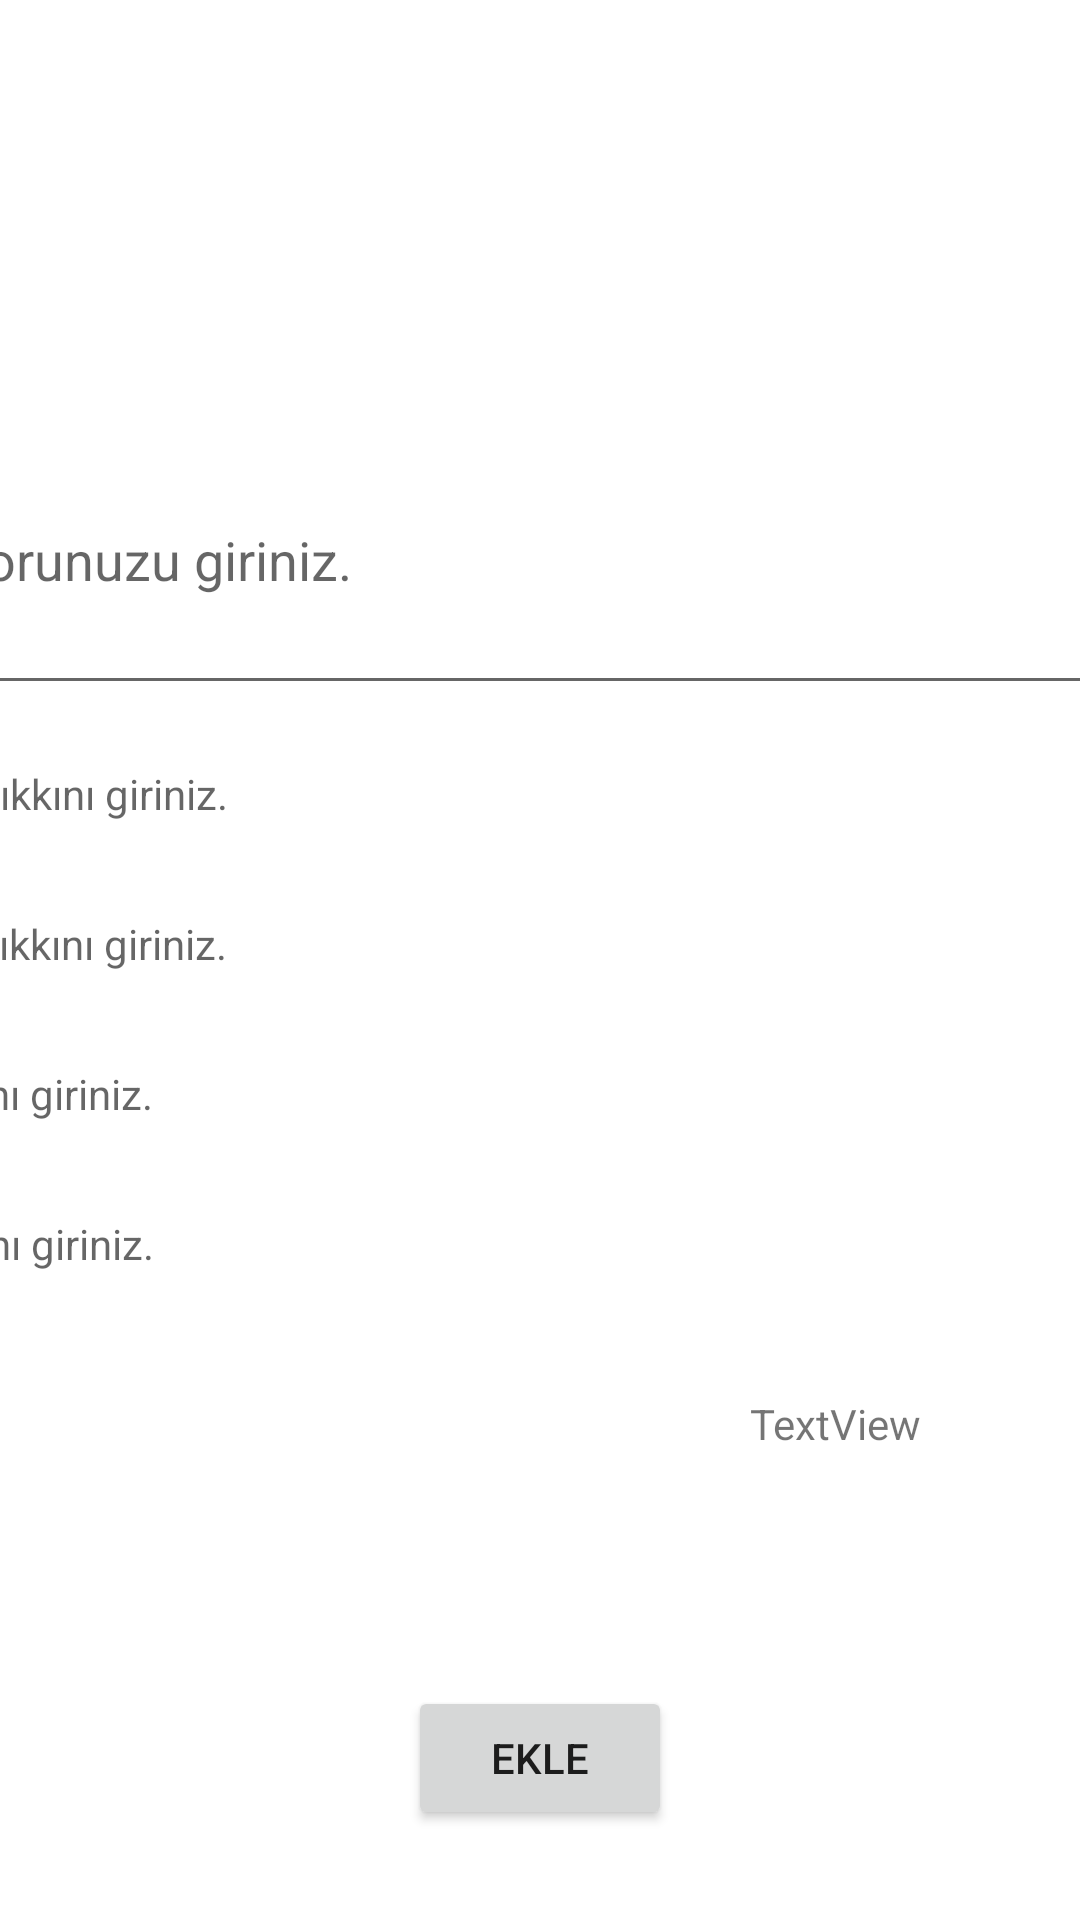

Here is an Android app screen rendered from its layout file. Give the layout XML and the strings, colors and styles it references.
<!-- AndroidManifest.xml: application theme Theme.BLM5218 -->
<!-- res/layout/activity_question.xml -->
<?xml version="1.0" encoding="utf-8"?>
<androidx.constraintlayout.widget.ConstraintLayout xmlns:android="http://schemas.android.com/apk/res/android"
    xmlns:app="http://schemas.android.com/apk/res-auto"
    xmlns:tools="http://schemas.android.com/tools"
    android:layout_width="match_parent"
    android:layout_height="match_parent"
    android:onClick="imageQuestion"
    tools:context=".Question">

    <TextView
        android:id="@+id/textTrue"
        android:layout_width="150dp"
        android:layout_height="40dp"
        android:layout_marginStart="250dp"
        android:layout_marginTop="20dp"
        android:layout_marginEnd="10dp"
        android:onClick="selectTextTrue"
        android:text="TextView"
        app:layout_constraintEnd_toEndOf="parent"
        app:layout_constraintHorizontal_bias="0.0"
        app:layout_constraintStart_toStartOf="parent"
        app:layout_constraintTop_toBottomOf="@+id/textD" />

    <TextView
        android:id="@+id/textD"
        android:layout_width="400dp"
        android:layout_height="40dp"
        android:layout_marginStart="5dp"
        android:layout_marginTop="10dp"
        android:layout_marginEnd="5dp"
        android:hint="D şıkkını giriniz."
        android:onClick="selectTextD"
        app:layout_constraintEnd_toEndOf="parent"
        app:layout_constraintHorizontal_bias="1.0"
        app:layout_constraintStart_toStartOf="parent"
        app:layout_constraintTop_toBottomOf="@+id/textC" />

    <TextView
        android:id="@+id/textC"
        android:layout_width="400dp"
        android:layout_height="40dp"
        android:layout_marginStart="5dp"
        android:layout_marginTop="10dp"
        android:layout_marginEnd="5dp"
        android:hint="C şıkkını giriniz."
        android:onClick="selectTextC"
        app:layout_constraintEnd_toEndOf="parent"
        app:layout_constraintHorizontal_bias="1.0"
        app:layout_constraintStart_toStartOf="parent"
        app:layout_constraintTop_toBottomOf="@+id/textB" />

    <TextView
        android:id="@+id/textB"
        android:layout_width="400dp"
        android:layout_height="40dp"
        android:layout_marginStart="5dp"
        android:layout_marginTop="10dp"
        android:layout_marginEnd="5dp"
        android:hint="B şıkkını giriniz."
        android:onClick="selectTextB"
        app:layout_constraintEnd_toEndOf="parent"
        app:layout_constraintStart_toStartOf="parent"
        app:layout_constraintTop_toBottomOf="@+id/textA" />

    <ImageView
        android:id="@+id/questionImage"
        android:layout_width="100dp"
        android:layout_height="100dp"
        android:layout_marginStart="150dp"
        android:layout_marginTop="20dp"
        android:layout_marginEnd="150dp"
        android:onClick="selectQuestionImage"
        app:layout_constraintEnd_toEndOf="parent"
        app:layout_constraintStart_toStartOf="parent"
        app:layout_constraintTop_toTopOf="parent"
        app:srcCompat="@drawable/photo_icon" />

    <EditText
        android:id="@+id/questionText"
        android:layout_width="400dp"
        android:layout_height="100dp"
        android:layout_marginStart="5dp"
        android:layout_marginTop="15dp"
        android:layout_marginEnd="5dp"
        android:ems="10"
        android:hint="Sorunuzu giriniz."
        android:inputType="textPersonName"
        app:layout_constraintEnd_toEndOf="parent"
        app:layout_constraintStart_toStartOf="parent"
        app:layout_constraintTop_toBottomOf="@+id/questionImage" />

    <TextView
        android:id="@+id/textA"
        android:layout_width="400dp"
        android:layout_height="40dp"
        android:layout_marginStart="5dp"
        android:layout_marginTop="20dp"
        android:layout_marginEnd="5dp"
        android:hint="A şıkkını giriniz."
        android:onClick="selectTextA"
        app:layout_constraintEnd_toEndOf="parent"
        app:layout_constraintStart_toStartOf="parent"
        app:layout_constraintTop_toBottomOf="@+id/questionText" />

    <Button
        android:id="@+id/addQuestionButtonDetail"
        android:layout_width="wrap_content"
        android:layout_height="wrap_content"
        android:layout_marginStart="150dp"
        android:layout_marginEnd="150dp"
        android:layout_marginBottom="30dp"
        android:text="EKLE"
        app:layout_constraintBottom_toBottomOf="parent"
        app:layout_constraintEnd_toEndOf="parent"
        app:layout_constraintStart_toStartOf="parent" />

</androidx.constraintlayout.widget.ConstraintLayout>
<!-- resources referenced by this layout -->
<resources>
  <style name="Theme.BLM5218" parent="Theme.MaterialComponents.DayNight.DarkActionBar">
          
          <item name="colorPrimary">@color/purple_500</item>
          <item name="colorPrimaryVariant">@color/purple_700</item>
          <item name="colorOnPrimary">@color/white</item>
          
          <item name="colorSecondary">@color/teal_200</item>
          <item name="colorSecondaryVariant">@color/teal_700</item>
          <item name="colorOnSecondary">@color/black</item>
          
          <item name="android:statusBarColor" tools:targetApi="l">?attr/colorPrimaryVariant</item>
          
      </style>
  <!-- not gathered from this repository: default colours our renderer supplied (Android Studio template values) -->
  <color name="purple_500">#FF6200EE</color>
  <color name="purple_700">#FF3700B3</color>
  <color name="teal_200">#FF03DAC5</color>
  <color name="teal_700">#FF018786</color>
  <color name="black">#FF000000</color>
  <color name="white">#FFFFFFFF</color>
</resources>
